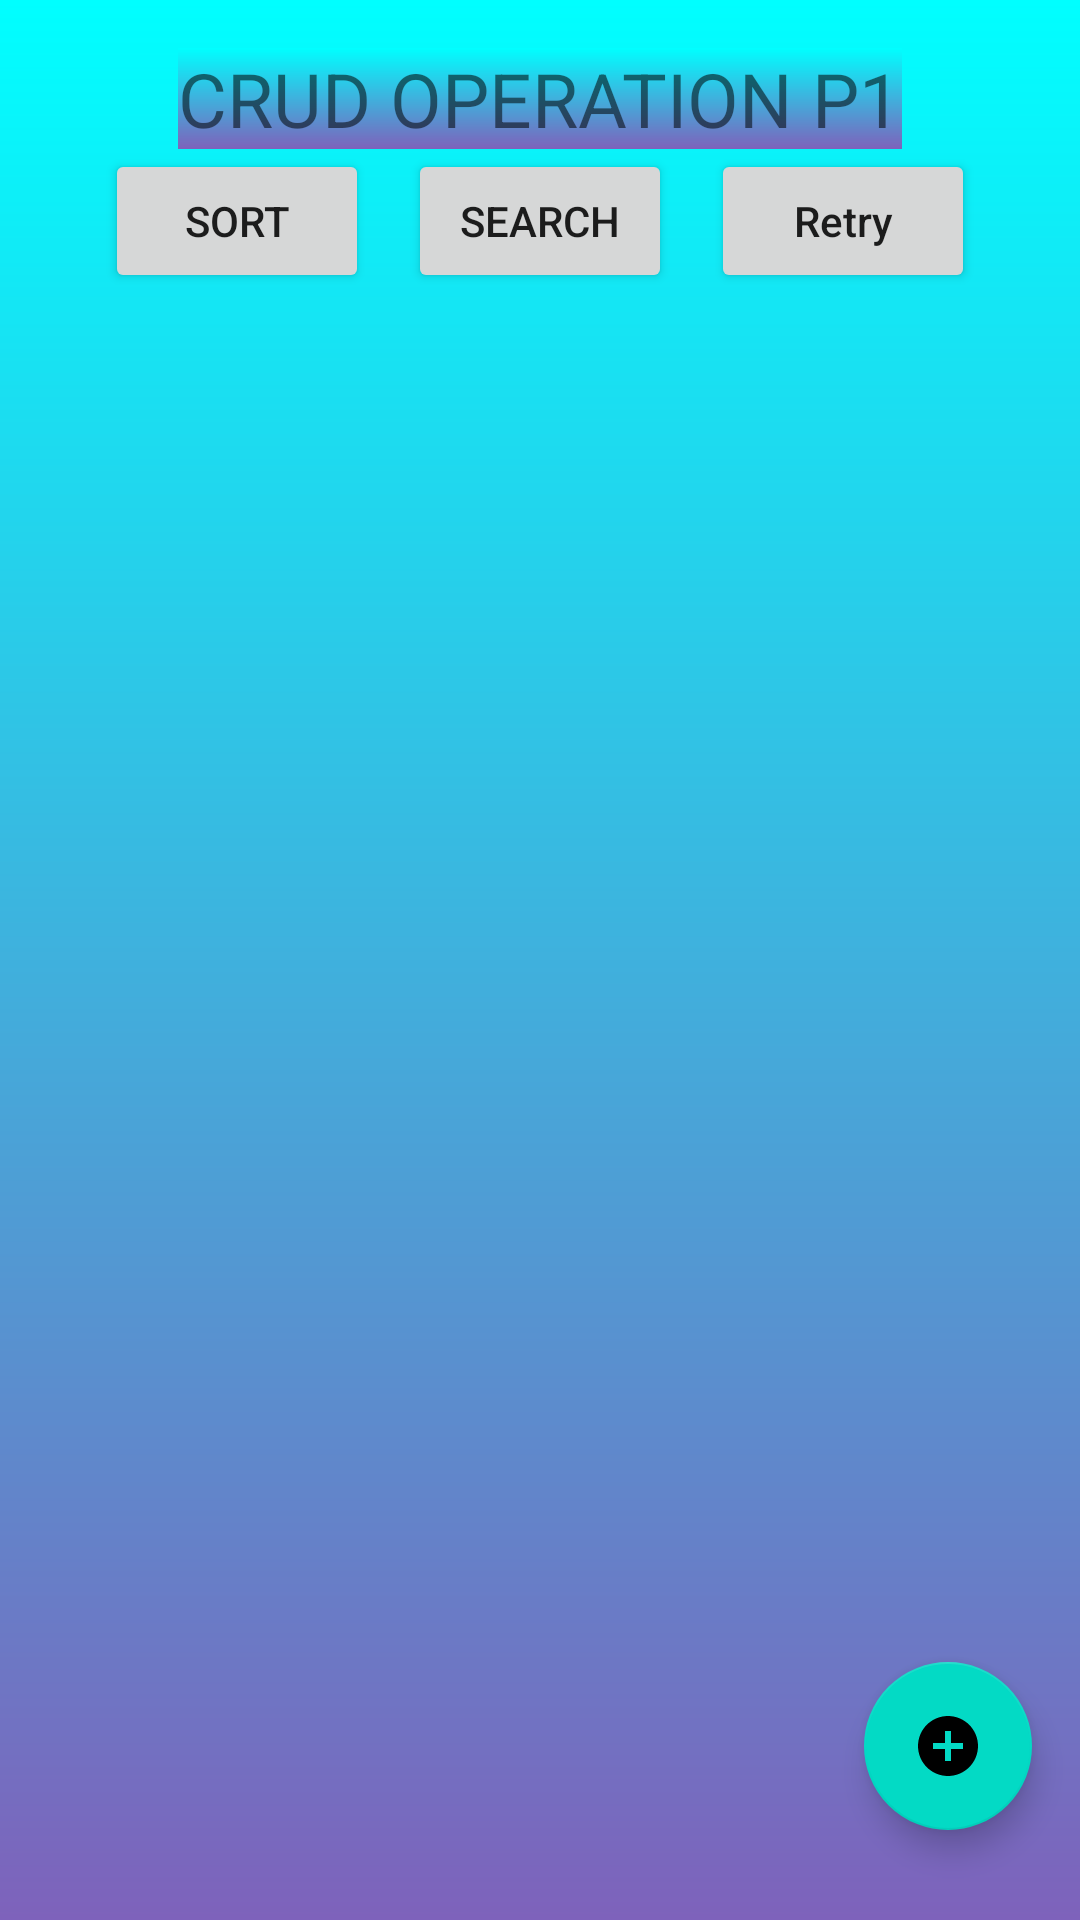

Write the Android layout XML for this screen, with the resource values it uses.
<!-- AndroidManifest.xml: application theme Theme.MyFirstRoom -->
<!-- res/layout/activity_main.xml -->
<LinearLayout
    xmlns:android="http://schemas.android.com/apk/res/android"
    xmlns:app="http://schemas.android.com/apk/res-auto"
    xmlns:tools="http://schemas.android.com/tools"
    android:layout_width="match_parent"
    android:layout_height="match_parent"
    android:orientation="vertical"
    tools:context=".ui.main.MainActivity"
    android:background="@drawable/gradient"
    app:layout_collapseParallaxMultiplier="@integer/material_motion_duration_medium_2"
    >
    <TextView
        android:layout_width="wrap_content"
        android:layout_height="wrap_content"
        android:layout_gravity="center_horizontal"
        android:layout_marginTop="16dp"
        android:gravity="center_vertical"
        android:text="@string/crud_operation_p1"
        android:textSize="25sp"
        android:background="@drawable/gradient"
        />


    <RelativeLayout
        android:layout_width="match_parent"
        android:layout_height="wrap_content"
        android:layout_marginStart="35dp"
        android:layout_marginEnd="35dp">

        <Button
            android:id="@+id/sort_btn"
            android:layout_width="wrap_content"
            android:layout_height="wrap_content"
            android:text="@string/sort"
            android:layout_gravity="end"
            />
        <Button
            android:id="@+id/search_btn"
            android:layout_width="wrap_content"
            android:layout_height="wrap_content"
            android:text="@string/search"
            android:layout_centerHorizontal="true"
            />
        <Button
            android:id="@+id/retry"
            android:layout_width="wrap_content"
            android:layout_height="wrap_content"
            tools:visibility="gone"
            android:visibility="visible"
            android:text="@string/retry"
            android:textAllCaps="false"
            android:layout_alignParentEnd="true"
            />

    </RelativeLayout>

        <androidx.recyclerview.widget.RecyclerView
            android:id="@+id/recyclerView"
            android:layout_width="match_parent"
            android:layout_height="0dp"
            tools:itemCount="10"
            android:layout_weight="1"

            tools:listitem="@layout/student_list_layout"
            android:layout_margin="20dp"
            >

        </androidx.recyclerview.widget.RecyclerView>


    <com.google.android.material.floatingactionbutton.FloatingActionButton
        android:id="@+id/plus_btn"
        android:layout_width="wrap_content"
        android:layout_height="wrap_content"
        android:contentDescription="@string/add_button"
        android:layout_gravity="end"
        android:layout_marginBottom="30dp"
        android:layout_marginEnd="16dp"
        android:src="@drawable/ic_baseline_add_circle_24"
        />
    <ProgressBar
        android:id="@+id/progress_circular"
        tools:visibility="visible"
        android:visibility="gone"
        android:layout_gravity="center_horizontal"
        android:layout_width="match_parent"
        android:layout_height="wrap_content"
        android:max="50"
        android:progress="5"
        android:background="@color/white"
        />

</LinearLayout>
<!-- res/layout/student_list_layout.xml (included above) -->
<?xml version="1.0" encoding="utf-8"?>
<androidx.cardview.widget.CardView xmlns:android="http://schemas.android.com/apk/res/android"
    android:layout_width="match_parent"
    android:layout_height="50dp"
    xmlns:app="http://schemas.android.com/apk/res-auto"
    xmlns:tools="http://schemas.android.com/tools"
    android:layout_margin="10dp"
    android:padding="6dp"
    android:focusable="true">


    <LinearLayout
        android:layout_width="match_parent"
        android:layout_height="match_parent"
        android:orientation="horizontal"
        android:padding="5dp"
        android:background="@drawable/cardcolor"


        >

    <TextView
        android:layout_width="wrap_content"
        android:layout_height="wrap_content"
        android:layout_marginStart="10dp"
        android:id="@+id/stud_id"
        android:textColor="@color/white"
        app:drawableStartCompat="@drawable/ic_baseline_person_24"
        android:gravity="center_vertical"
        android:textSize="25sp"


        />
    <TextView
        android:layout_width="130sp"
        android:layout_height="wrap_content"
        android:layout_marginStart="10dp"
        android:id="@+id/fname"
        android:text="@string/first_name"
        android:textColor="@color/white"
        android:textColorHint="@color/teal_700"
        android:gravity="center_vertical"
        android:ellipsize="end"
        android:maxLines="1"
        android:textSize="20sp"
        />
    <TextView
        android:layout_width="130sp"
        android:layout_height="wrap_content"
        android:layout_marginStart="10dp"
        android:textColor="@color/white"
        android:id="@+id/lname"
        android:textColorHint="@color/teal_700"
        android:gravity="center_vertical"
        android:ellipsize="end"
        android:maxLines="1"
        android:textSize="20sp"

        />


    </LinearLayout>

</androidx.cardview.widget.CardView>
<!-- resources referenced by this layout -->
<resources>
  <!-- drawable cardcolor (drawable) -->
  <?xml version="1.0" encoding="utf-8"?>
  <shape xmlns:android="http://schemas.android.com/apk/res/android">
  
      <gradient
          android:startColor="#F1F5CD"
          android:endColor="#000000"
          android:angle="270"
          />
  </shape>
  <!-- drawable gradient (drawable) -->
  <?xml version="1.0" encoding="utf-8"?>
  <shape xmlns:android="http://schemas.android.com/apk/res/android"
      android:shape="rectangle"
      >
      <gradient
          android:startColor="#00ffff"
          android:endColor="#7E62BB"
          android:angle="270"/>
  </shape>
  <!-- drawable ic_baseline_add_circle_24 (drawable) -->
  <vector android:height="24dp" android:tint="#6BCC6B"
      android:viewportHeight="24" android:viewportWidth="24"
      android:width="24dp" xmlns:android="http://schemas.android.com/apk/res/android">
      <path android:fillColor="@android:color/white" android:pathData="M12,2C6.48,2 2,6.48 2,12s4.48,10 10,10 10,-4.48 10,-10S17.52,2 12,2zM17,13h-4v4h-2v-4L7,13v-2h4L11,7h2v4h4v2z"/>
  </vector>
  <!-- drawable ic_baseline_person_24 (drawable) -->
  <vector android:height="24dp" android:tint="#6BCC6B"
      android:viewportHeight="24" android:viewportWidth="24"
      android:width="24dp" xmlns:android="http://schemas.android.com/apk/res/android">
      <path android:fillColor="@android:color/white" android:pathData="M12,12c2.21,0 4,-1.79 4,-4s-1.79,-4 -4,-4 -4,1.79 -4,4 1.79,4 4,4zM12,14c-2.67,0 -8,1.34 -8,4v2h16v-2c0,-2.66 -5.33,-4 -8,-4z"/>
  </vector>
  <string name="add_button">add button</string>
  <string name="crud_operation_p1">CRUD OPERATION P1</string>
  <string name="first_name">First Name</string>
  <string name="retry">Retry</string>
  <string name="search">search</string>
  <string name="sort">sort</string>
  <style name="Theme.MyFirstRoom" parent="Theme.MaterialComponents.DayNight.DarkActionBar">
          
          <item name="colorPrimary">@color/purple_500</item>
          <item name="colorPrimaryVariant">@color/purple_700</item>
          <item name="colorOnPrimary">@color/white</item>
          
          <item name="colorSecondary">@color/teal_200</item>
          <item name="colorSecondaryVariant">@color/teal_700</item>
          <item name="colorOnSecondary">@color/black</item>
          
          <item name="android:statusBarColor" tools:targetApi="l">?attr/colorPrimaryVariant</item>
          
      </style>
  <!-- not gathered from this repository: default colours our renderer supplied (Android Studio template values) -->
  <color name="purple_500">#FF6200EE</color>
  <color name="purple_700">#FF3700B3</color>
  <color name="teal_200">#FF03DAC5</color>
  <color name="teal_700">#FF018786</color>
  <color name="black">#FF000000</color>
  <color name="white">#FFFFFFFF</color>
</resources>
